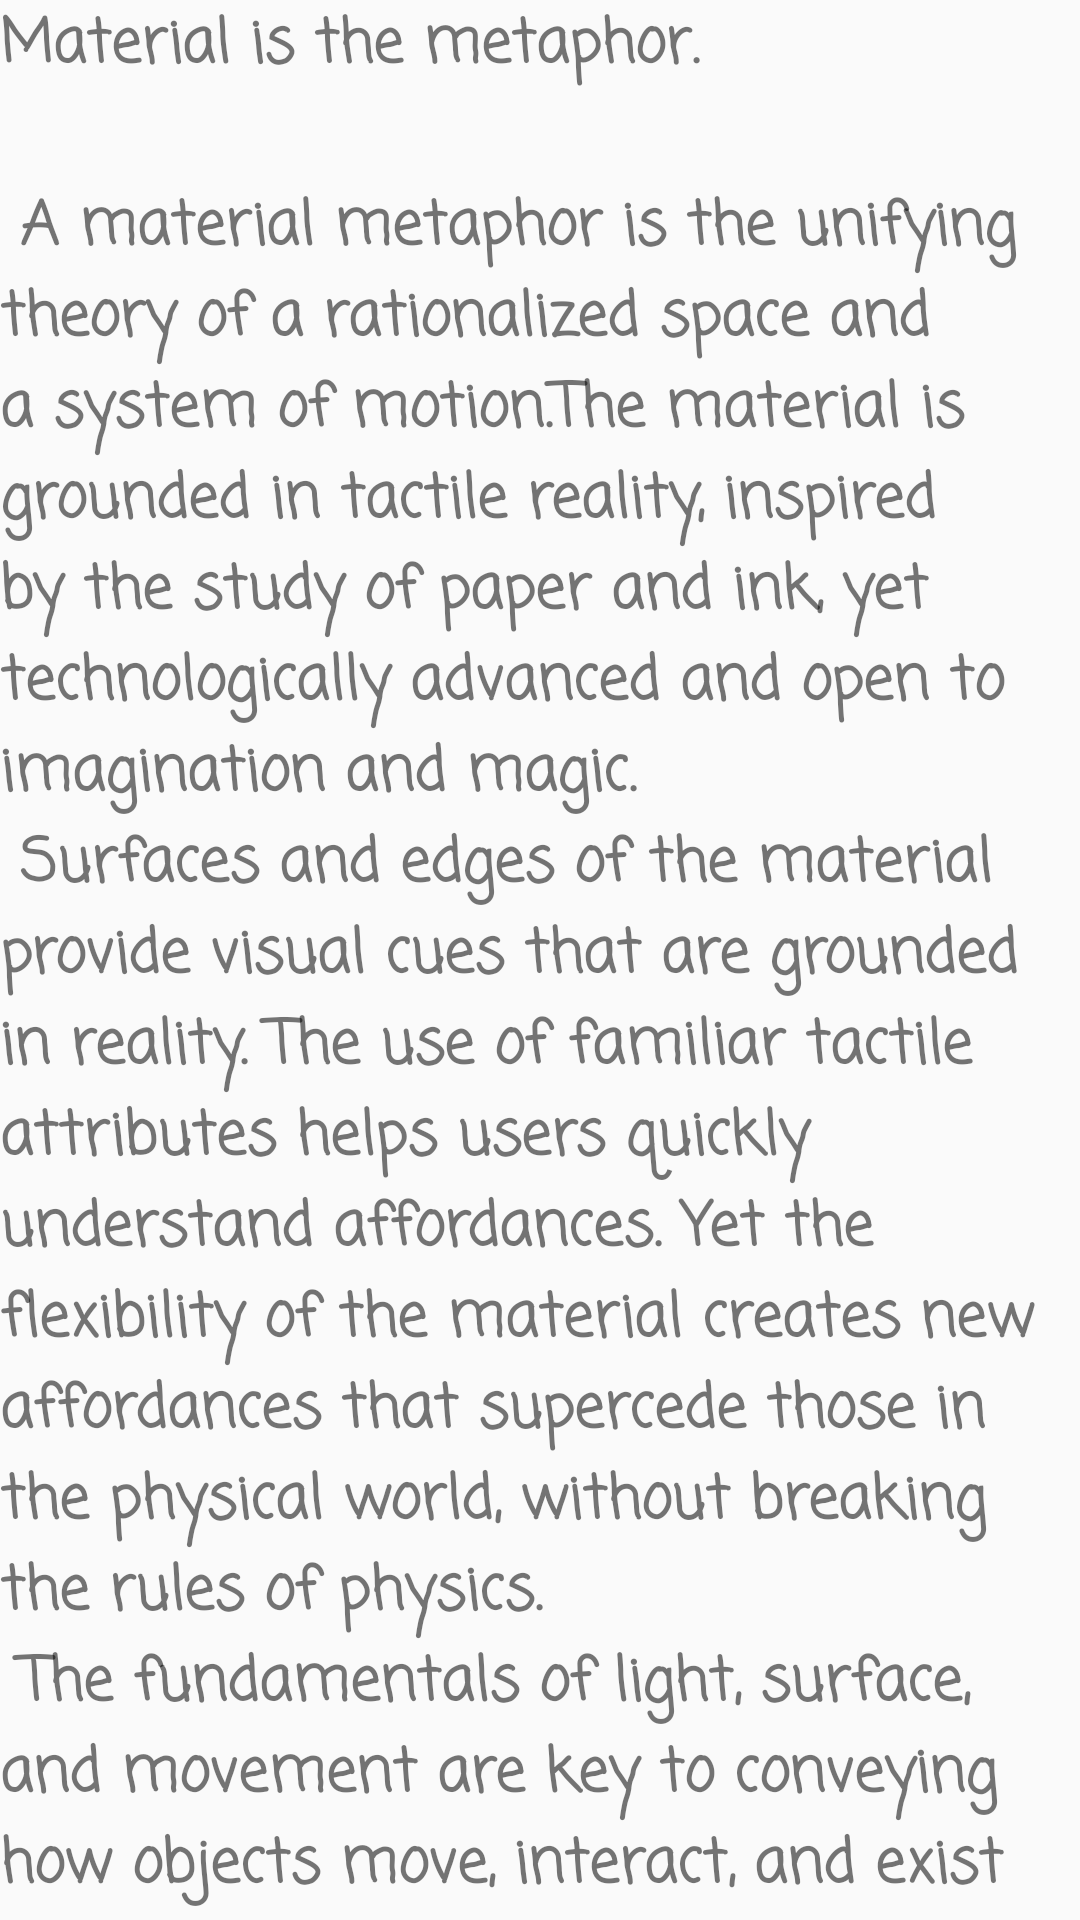

Write the Android layout XML for this screen, with the resource values it uses.
<!-- AndroidManifest.xml: application theme AppTheme -->
<!-- res/layout/content_breakfast2.xml -->
<?xml version="1.0" encoding="utf-8"?>
<android.support.v4.widget.NestedScrollView xmlns:android="http://schemas.android.com/apk/res/android"
    xmlns:app="http://schemas.android.com/apk/res-auto"
    xmlns:tools="http://schemas.android.com/tools"
    android:layout_width="match_parent"
    android:layout_height="match_parent"
    app:layout_behavior="@string/appbar_scrolling_view_behavior"
    tools:context=".Breakfast2"
    tools:showIn="@layout/activity_breakfast2">

    <TextView
        android:id="@+id/textView"
        android:layout_width="wrap_content"
        android:layout_height="wrap_content"
        android:layout_margin="@dimen/text_margin"
        android:textSize="20dp"
        android:textStyle="bold"
        android:fontFamily="casual"
        android:text="@string/large_text" />

</android.support.v4.widget.NestedScrollView>
<!-- res/layout/activity_breakfast2.xml (included above) -->
<?xml version="1.0" encoding="utf-8"?>
<android.support.design.widget.CoordinatorLayout xmlns:android="http://schemas.android.com/apk/res/android"
    xmlns:app="http://schemas.android.com/apk/res-auto"
    xmlns:tools="http://schemas.android.com/tools"
    android:layout_width="match_parent"
    android:layout_height="match_parent"
    android:fitsSystemWindows="true"
    tools:context=".Breakfast2">

    <android.support.design.widget.AppBarLayout
        android:id="@+id/app_bar"
        android:layout_width="match_parent"
        android:layout_height="@dimen/app_bar_height"
        android:fitsSystemWindows="true"
        android:theme="@style/AppTheme.AppBarOverlay">

        <android.support.design.widget.CollapsingToolbarLayout
            android:id="@+id/toolbar_layout"
            android:layout_width="match_parent"
            android:layout_height="match_parent"
            android:fitsSystemWindows="true"
            app:contentScrim="?attr/colorPrimary"
            app:layout_scrollFlags="scroll|exitUntilCollapsed"
            app:toolbarId="@+id/toolbar">

            <ImageView
                android:id="@+id/imageView"
                android:layout_width="wrap_content"
                android:layout_height="match_parent"
                android:background="@drawable/hat"
                android:scaleType="fitXY"/>
            <android.support.v7.widget.Toolbar
                android:id="@+id/toolbar"
                android:layout_width="match_parent"
                android:layout_height="?attr/actionBarSize"
                app:layout_collapseMode="pin"
                app:popupTheme="@style/AppTheme.PopupOverlay" />

        </android.support.design.widget.CollapsingToolbarLayout>
    </android.support.design.widget.AppBarLayout>

    <include layout="@layout/content_breakfast2" />

    <android.support.design.widget.FloatingActionButton
        android:id="@+id/fab"
        android:layout_width="wrap_content"
        android:layout_height="wrap_content"
        android:layout_margin="@dimen/fab_margin"
        app:layout_anchor="@id/app_bar"
        app:layout_anchorGravity="bottom|end"
        app:srcCompat="@android:drawable/ic_dialog_email" />

</android.support.design.widget.CoordinatorLayout>
<!-- resources referenced by this layout -->
<resources>
  <color name="colorPrimary">#795548</color>
  <color name="colorPrimaryDark">#a1001e</color>
  <color name="colorAccent">#FF4081</color>
</resources>
